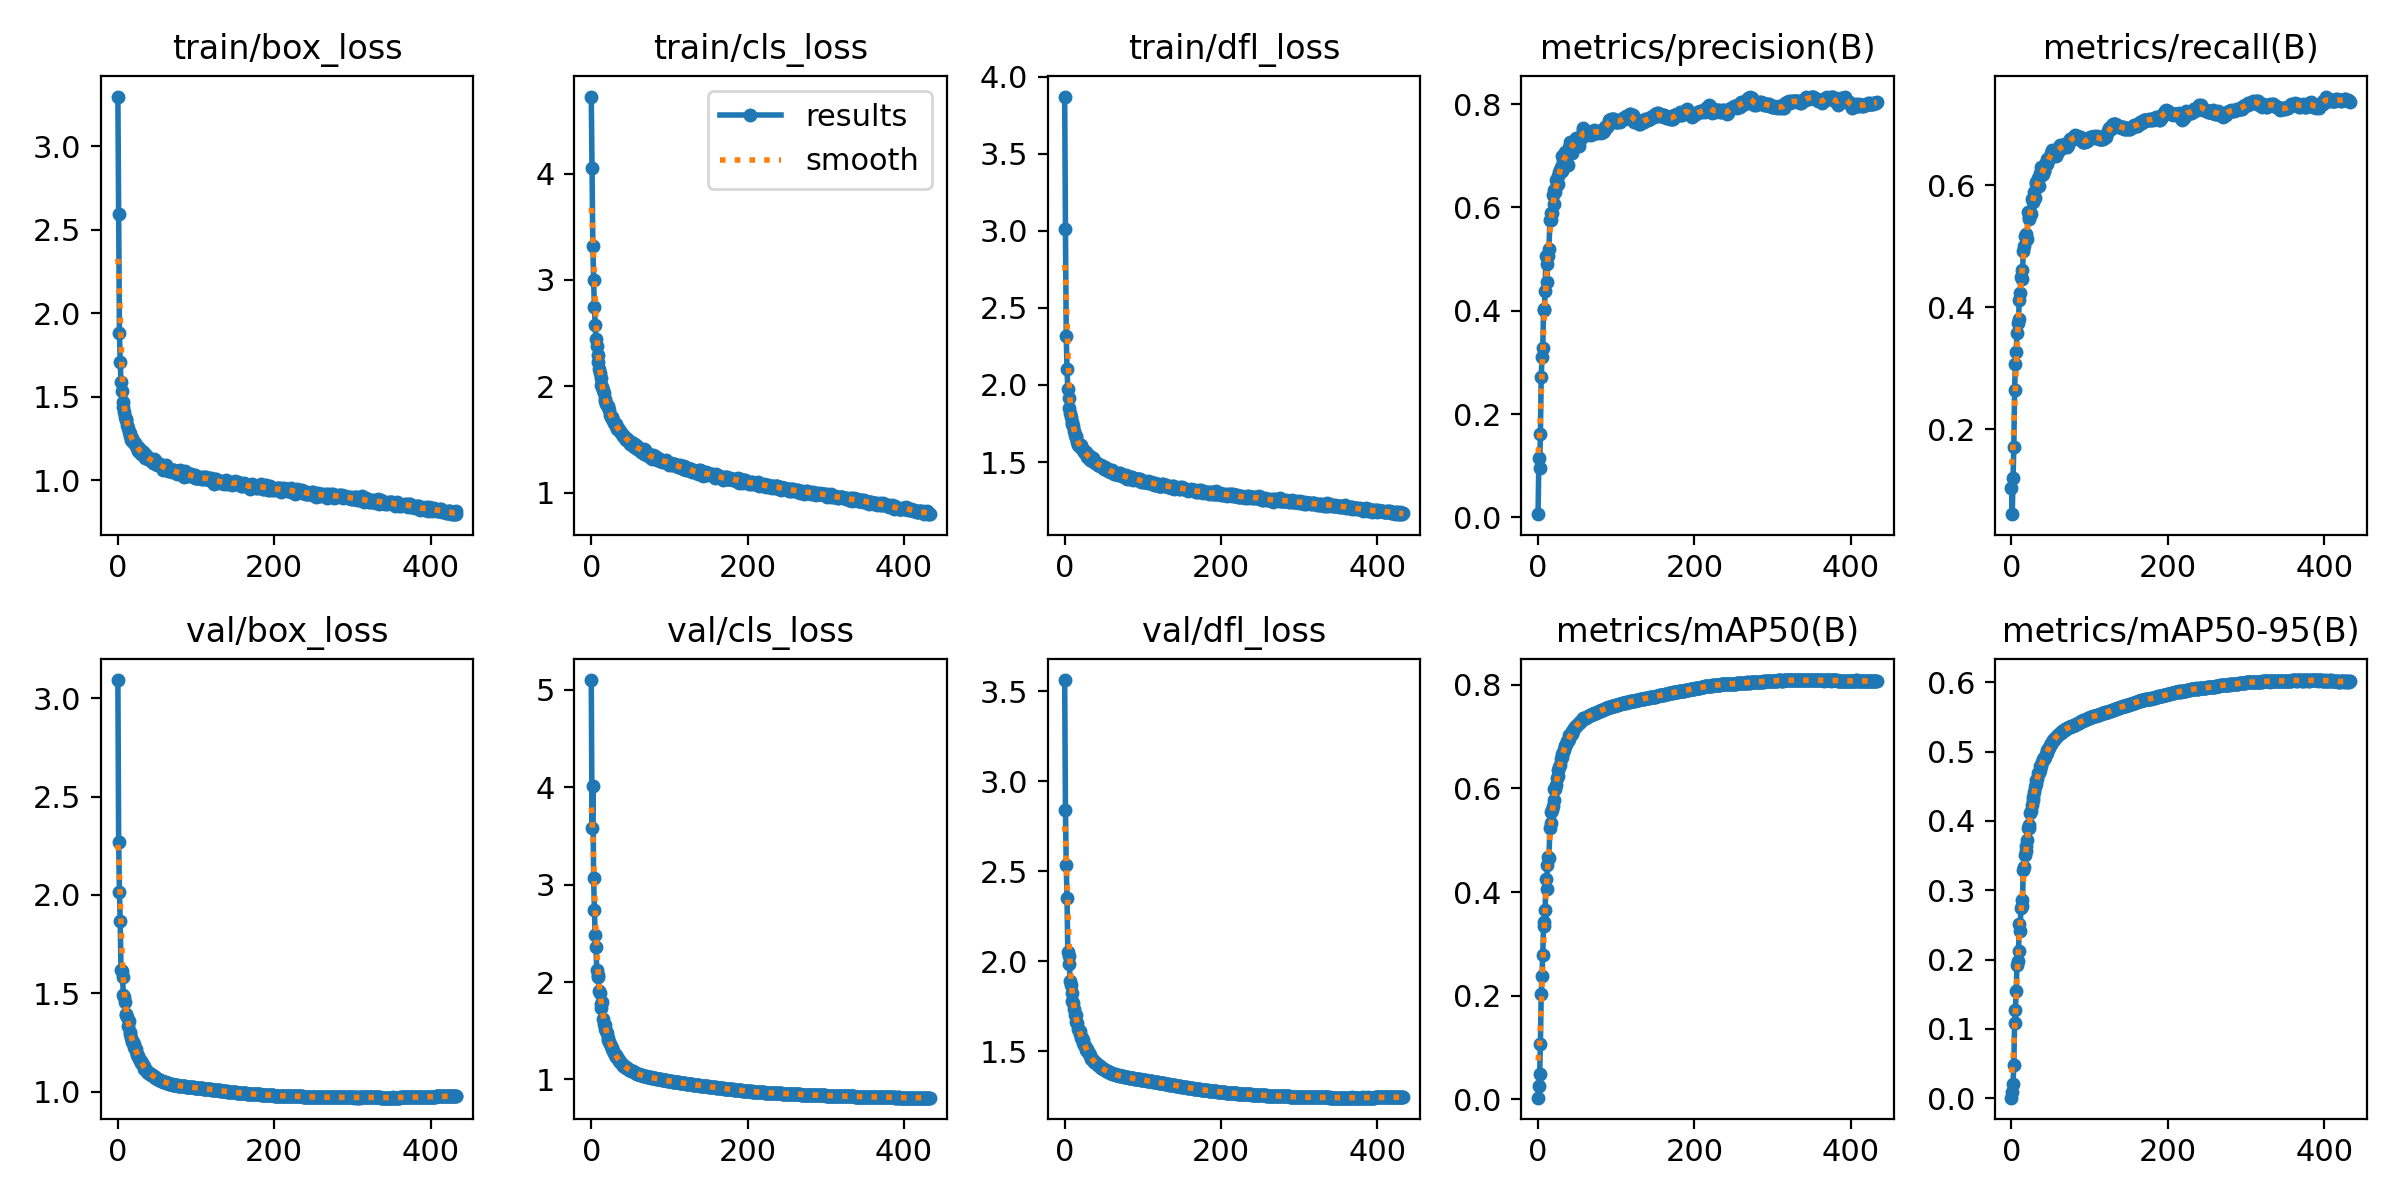

Source data for this figure (header and first rows):
epoch, train/box_loss, train/cls_loss, train/dfl_loss, metrics/precision(B), metrics/recall(B), metrics/mAP50(B), metrics/mAP50-95(B), val/box_loss, val/cls_loss, val/dfl_loss, lr/pg0, lr/pg1, lr/pg2
0, 3.298, 4.724, 3.871, 0.00615, 0.1035, 0.00344, 0.00074, 3.093, 5.1, 3.563, 0.07012, 0.003321, 0.003321
1, 2.592, 4.051, 3.014, 0.1139, 0.06043, 0.02587, 0.009, 2.271, 3.582, 2.839, 0.0401, 0.006641, 0.006641
2, 1.883, 3.319, 2.317, 0.09478, 0.1205, 0.04844, 0.02112, 2.012, 4.015, 2.537, 0.01008, 0.009948, 0.009948
3, 1.711, 2.998, 2.104, 0.1621, 0.1698, 0.1068, 0.04832, 1.865, 3.064, 2.355, 0.009941, 0.009941, 0.009941
4, 1.589, 2.742, 1.973, 0.2712, 0.264, 0.2032, 0.1082, 1.619, 2.741, 2.052, 0.009941, 0.009941, 0.009941
5, 1.538, 2.58, 1.916, 0.3106, 0.3068, 0.2387, 0.1269, 1.611, 2.48, 2.033, 0.009921, 0.009921, 0.009921
6, 1.47, 2.442, 1.85, 0.3274, 0.3265, 0.2783, 0.1539, 1.58, 2.359, 1.987, 0.009901, 0.009901, 0.009901
7, 1.438, 2.382, 1.817, 0.4026, 0.3581, 0.3355, 0.1918, 1.493, 2.125, 1.889, 0.009881, 0.009881, 0.009881
8, 1.408, 2.297, 1.793, 0.4017, 0.3736, 0.3427, 0.1983, 1.481, 2.068, 1.869, 0.009861, 0.009861, 0.009861
9, 1.383, 2.231, 1.758, 0.4376, 0.3798, 0.3657, 0.2127, 1.454, 2.054, 1.824, 0.009842, 0.009842, 0.009842
10, 1.366, 2.166, 1.747, 0.5057, 0.4118, 0.4256, 0.252, 1.395, 1.905, 1.781, 0.009822, 0.009822, 0.009822
11, 1.362, 2.128, 1.734, 0.4552, 0.4226, 0.4067, 0.241, 1.389, 1.891, 1.772, 0.009802, 0.009802, 0.009802
12, 1.332, 2.081, 1.699, 0.4901, 0.4494, 0.4525, 0.2738, 1.377, 1.772, 1.737, 0.009782, 0.009782, 0.009782
13, 1.314, 2.015, 1.676, 0.5062, 0.4618, 0.467, 0.2862, 1.335, 1.733, 1.704, 0.009762, 0.009762, 0.009762
14, 1.292, 1.993, 1.667, 0.5201, 0.4456, 0.4661, 0.2775, 1.357, 1.794, 1.704, 0.009743, 0.009743, 0.009743
15, 1.285, 1.966, 1.654, 0.576, 0.4927, 0.5243, 0.3294, 1.293, 1.623, 1.662, 0.009723, 0.009723, 0.009723
16, 1.264, 1.934, 1.633, 0.5763, 0.5004, 0.5342, 0.333, 1.302, 1.571, 1.656, 0.009703, 0.009703, 0.009703
17, 1.239, 1.88, 1.612, 0.589, 0.5168, 0.5552, 0.3506, 1.27, 1.559, 1.625, 0.009683, 0.009683, 0.009683
18, 1.254, 1.867, 1.618, 0.5891, 0.5198, 0.5593, 0.3566, 1.253, 1.521, 1.615, 0.009663, 0.009663, 0.009663
19, 1.229, 1.838, 1.597, 0.6239, 0.5141, 0.5653, 0.3631, 1.251, 1.496, 1.614, 0.009644, 0.009644, 0.009644
20, 1.226, 1.822, 1.601, 0.6329, 0.5122, 0.5772, 0.3724, 1.24, 1.479, 1.599, 0.009624, 0.009624, 0.009624
21, 1.233, 1.804, 1.61, 0.6073, 0.5568, 0.5988, 0.3891, 1.225, 1.421, 1.575, 0.009604, 0.009604, 0.009604
22, 1.225, 1.813, 1.591, 0.6298, 0.5487, 0.5999, 0.3891, 1.216, 1.407, 1.572, 0.009584, 0.009584, 0.009584
23, 1.208, 1.778, 1.581, 0.6539, 0.5446, 0.6062, 0.3948, 1.214, 1.387, 1.561, 0.009564, 0.009564, 0.009564
24, 1.204, 1.731, 1.576, 0.6443, 0.556, 0.6204, 0.4107, 1.191, 1.363, 1.549, 0.009545, 0.009545, 0.009545
25, 1.196, 1.715, 1.565, 0.6609, 0.5531, 0.6232, 0.4141, 1.185, 1.344, 1.534, 0.009525, 0.009525, 0.009525
26, 1.179, 1.693, 1.56, 0.6453, 0.577, 0.6352, 0.4224, 1.182, 1.328, 1.532, 0.009505, 0.009505, 0.009505
27, 1.192, 1.708, 1.563, 0.6677, 0.5723, 0.6406, 0.4305, 1.166, 1.309, 1.511, 0.009485, 0.009485, 0.009485
28, 1.179, 1.682, 1.55, 0.6727, 0.5789, 0.646, 0.4346, 1.162, 1.29, 1.516, 0.009465, 0.009465, 0.009465
29, 1.157, 1.657, 1.533, 0.6784, 0.5889, 0.6576, 0.4419, 1.156, 1.268, 1.502, 0.009446, 0.009446, 0.009446
30, 1.163, 1.647, 1.534, 0.6994, 0.5799, 0.6615, 0.4482, 1.147, 1.256, 1.497, 0.009426, 0.009426, 0.009426
31, 1.176, 1.627, 1.536, 0.6704, 0.6025, 0.6661, 0.4527, 1.146, 1.253, 1.489, 0.009406, 0.009406, 0.009406
32, 1.17, 1.643, 1.536, 0.69, 0.6054, 0.6709, 0.4585, 1.135, 1.23, 1.481, 0.009386, 0.009386, 0.009386
33, 1.149, 1.604, 1.512, 0.7002, 0.5994, 0.6743, 0.4608, 1.13, 1.226, 1.474, 0.009366, 0.009366, 0.009366
34, 1.166, 1.61, 1.529, 0.7029, 0.6117, 0.6814, 0.4694, 1.115, 1.207, 1.458, 0.009347, 0.009347, 0.009347
35, 1.135, 1.588, 1.508, 0.708, 0.5995, 0.6812, 0.4688, 1.113, 1.199, 1.456, 0.009327, 0.009327, 0.009327
36, 1.155, 1.593, 1.523, 0.6922, 0.6147, 0.6848, 0.4728, 1.108, 1.19, 1.451, 0.009307, 0.009307, 0.009307
37, 1.142, 1.576, 1.514, 0.7018, 0.62, 0.6911, 0.4799, 1.099, 1.179, 1.442, 0.009287, 0.009287, 0.009287
38, 1.137, 1.565, 1.503, 0.6812, 0.6303, 0.6911, 0.4794, 1.101, 1.169, 1.444, 0.009267, 0.009267, 0.009267
39, 1.13, 1.557, 1.496, 0.7134, 0.6161, 0.6961, 0.485, 1.096, 1.158, 1.44, 0.009248, 0.009248, 0.009248
40, 1.127, 1.533, 1.491, 0.7173, 0.618, 0.7022, 0.4886, 1.092, 1.148, 1.436, 0.009228, 0.009228, 0.009228
41, 1.127, 1.547, 1.492, 0.7258, 0.6238, 0.703, 0.4899, 1.091, 1.142, 1.43, 0.009208, 0.009208, 0.009208
42, 1.127, 1.529, 1.484, 0.7256, 0.6227, 0.7048, 0.491, 1.09, 1.138, 1.427, 0.009188, 0.009188, 0.009188
43, 1.117, 1.519, 1.484, 0.706, 0.6342, 0.7056, 0.4927, 1.086, 1.131, 1.423, 0.009168, 0.009168, 0.009168
44, 1.115, 1.513, 1.478, 0.7189, 0.6353, 0.7101, 0.4965, 1.083, 1.126, 1.419, 0.009149, 0.009149, 0.009149
45, 1.103, 1.5, 1.474, 0.7208, 0.6353, 0.711, 0.4976, 1.08, 1.12, 1.418, 0.009129, 0.009129, 0.009129
46, 1.127, 1.508, 1.48, 0.721, 0.6432, 0.7165, 0.5024, 1.077, 1.113, 1.412, 0.009109, 0.009109, 0.009109
47, 1.12, 1.5, 1.476, 0.726, 0.6425, 0.7184, 0.5039, 1.073, 1.106, 1.409, 0.009089, 0.009089, 0.009089
48, 1.116, 1.49, 1.476, 0.733, 0.6428, 0.7202, 0.5058, 1.071, 1.1, 1.407, 0.009069, 0.009069, 0.009069
49, 1.098, 1.466, 1.463, 0.7341, 0.6459, 0.7214, 0.5092, 1.066, 1.095, 1.403, 0.00905, 0.00905, 0.00905
50, 1.09, 1.458, 1.458, 0.72, 0.6531, 0.7228, 0.5107, 1.063, 1.094, 1.4, 0.00903, 0.00903, 0.00903
51, 1.1, 1.473, 1.464, 0.7265, 0.649, 0.724, 0.5115, 1.062, 1.09, 1.398, 0.00901, 0.00901, 0.00901
52, 1.095, 1.452, 1.468, 0.7186, 0.6571, 0.7264, 0.5142, 1.06, 1.085, 1.395, 0.00899, 0.00899, 0.00899
53, 1.092, 1.466, 1.456, 0.7308, 0.6532, 0.7279, 0.5162, 1.059, 1.082, 1.393, 0.00897, 0.00897, 0.00897
54, 1.099, 1.455, 1.449, 0.7348, 0.6542, 0.7289, 0.517, 1.058, 1.078, 1.391, 0.008951, 0.008951, 0.008951
55, 1.093, 1.43, 1.453, 0.7382, 0.6531, 0.7304, 0.5185, 1.056, 1.075, 1.389, 0.008931, 0.008931, 0.008931
56, 1.08, 1.435, 1.443, 0.7385, 0.6535, 0.7317, 0.5201, 1.053, 1.071, 1.386, 0.008911, 0.008911, 0.008911
57, 1.085, 1.447, 1.452, 0.7534, 0.6474, 0.7336, 0.5214, 1.052, 1.065, 1.384, 0.008891, 0.008891, 0.008891
58, 1.065, 1.407, 1.434, 0.7502, 0.6546, 0.7355, 0.5227, 1.05, 1.061, 1.382, 0.008871, 0.008871, 0.008871
59, 1.079, 1.428, 1.444, 0.748, 0.6549, 0.7363, 0.5242, 1.049, 1.059, 1.381, 0.008852, 0.008852, 0.008852
... 374 more rows
